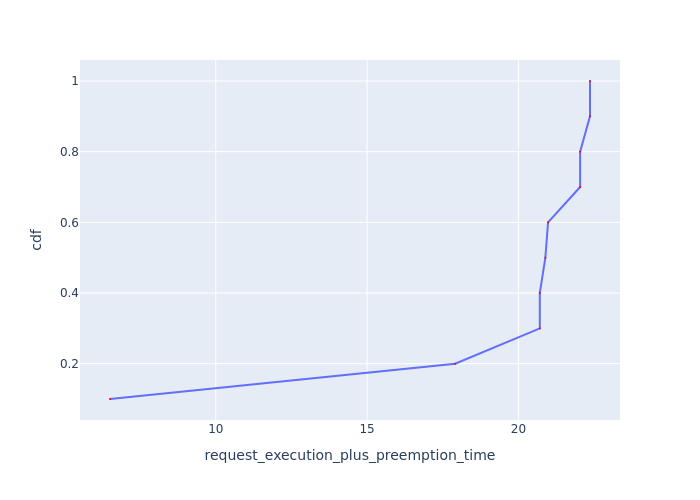

Data behind this chart, as committed beside it:
Request Id, request_execution_plus_preemption_time, cdf
0_9, 6.504, 0.1
0_10, 17.91, 0.2
0_3, 20.71, 0.3
0_4, 20.71, 0.4
0_2, 20.89, 0.5
0_1, 20.98, 0.6
0_7, 22.04, 0.7
0_8, 22.04, 0.8
0_5, 22.36, 0.9
0_6, 22.36, 1.0
